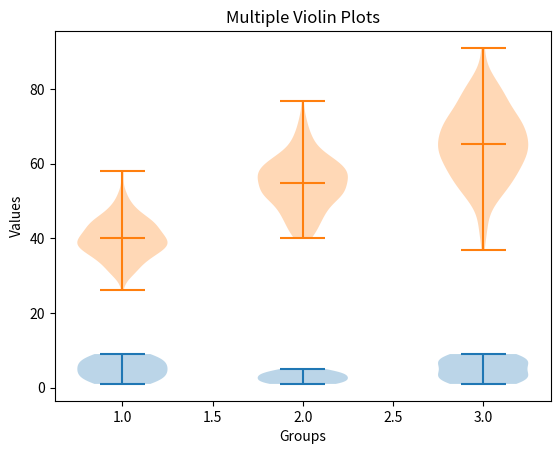

Reproduce this figure in Python.
# Violin Plot : It shows data distribution, probability density, and quartiles in a single plot.

import numpy as np
from matplotlib import pyplot as plt
one=[1,2,3,4,5,6,7,8,9]
two=[1,2,3,4,5,4,3,2,1]
three=[6,7,8,9,1,2,3,4]
data=list([one,two,three])
plt.violinplot(data)
plt.title("Violin Plot")
plt.ylabel("Values")
plt.show()

# Multiple Violin Plots
group1=np.random.normal(40,5,200)
group2=np.random.normal(55,7,200)
group3=np.random.normal(65,10,200)
plt.violinplot([group1,group2,group3], showmeans=True)
plt.title("Multiple Violin Plots")
plt.xlabel("Groups")
plt.ylabel("Values")
plt.show()
